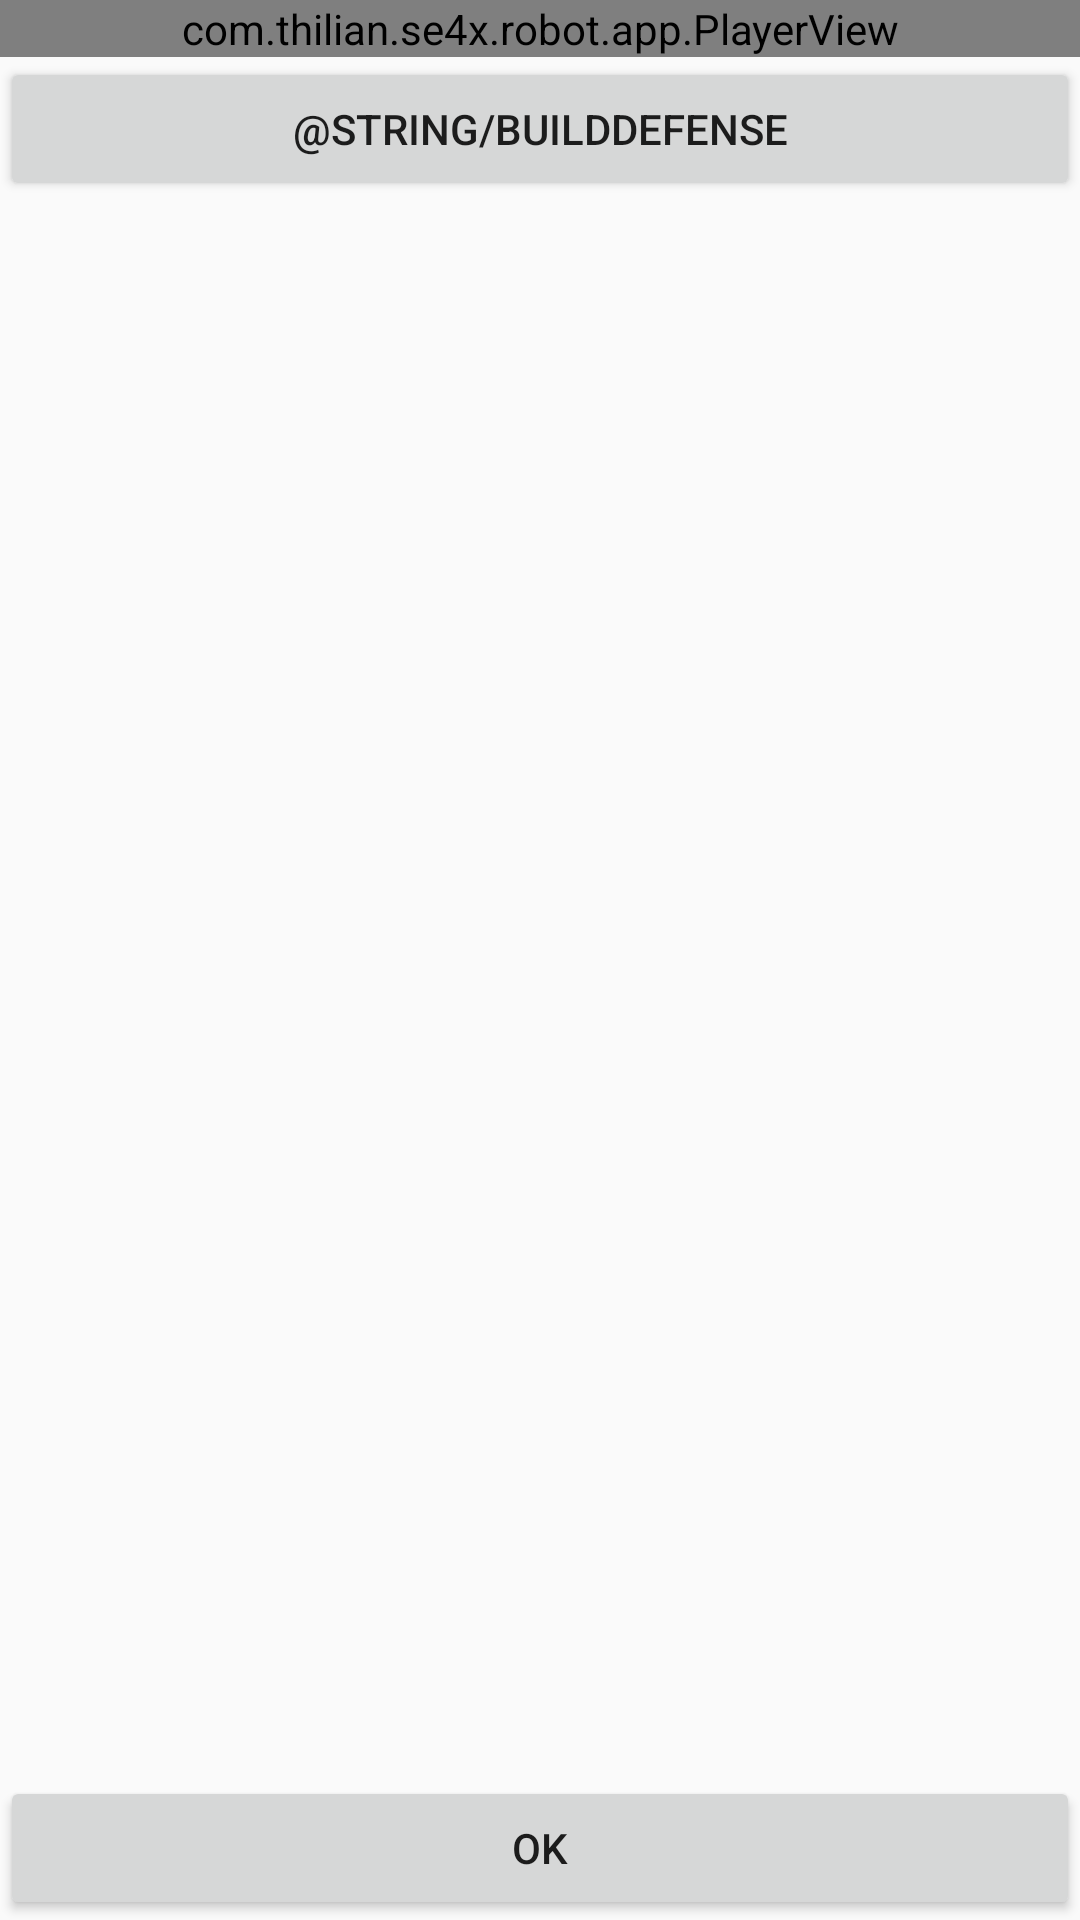

Produce the Android XML layout that renders to this screen, including the resource entries it uses.
<!-- AndroidManifest.xml: application theme Theme.AppCompat.Light.NoActionBar -->
<!-- res/layout/activity_fleets.xml -->
<?xml version="1.0" encoding="utf-8"?>
<android.support.constraint.ConstraintLayout xmlns:android="http://schemas.android.com/apk/res/android"
    xmlns:app="http://schemas.android.com/apk/res-auto"
    xmlns:tools="http://schemas.android.com/tools"
    android:layout_width="match_parent"
    android:layout_height="match_parent"
    tools:context="com.thilian.se4x.robot.app.FleetsActivity">

    <com.thilian.se4x.robot.app.PlayerView
        android:id="@+id/player_view"
        android:layout_width="match_parent"
        android:layout_height="wrap_content"
        app:layout_constraintBottom_toTopOf="@+id/build_defense_button"
        app:layout_constraintEnd_toEndOf="parent"
        app:layout_constraintHorizontal_bias="0.5"
        app:layout_constraintStart_toStartOf="parent"
        app:layout_constraintTop_toTopOf="parent" />

    <Button
        android:id="@+id/build_defense_button"
        android:layout_width="0dp"
        android:layout_height="wrap_content"
        android:text="@string/buildDefense"
        app:layout_constraintTop_toBottomOf="@+id/player_view"
        app:layout_constraintBottom_toTopOf="@+id/scroll_view"
        app:layout_constraintStart_toStartOf="parent"
        app:layout_constraintEnd_toEndOf="parent"
        app:layout_constraintHorizontal_bias="0.5"
    />

    <ScrollView
        android:id="@+id/scroll_view"
        android:layout_width="0dp"
        android:layout_height="0dp"
        android:fillViewport="true"
        app:layout_constraintBottom_toTopOf="@+id/close_fleets_button"
        app:layout_constraintEnd_toEndOf="parent"
        app:layout_constraintHorizontal_bias="0.0"
        app:layout_constraintStart_toStartOf="parent"
        app:layout_constraintTop_toBottomOf="@+id/build_defense_button">

        <LinearLayout
            android:id="@+id/fleets"
            android:layout_width="match_parent"
            android:layout_height="wrap_content"
            android:orientation="vertical"></LinearLayout>

    </ScrollView>

    <Button
        android:id="@+id/close_fleets_button"
        android:layout_width="0dp"
        android:layout_height="wrap_content"
        android:text="@android:string/ok"
        app:layout_constraintTop_toBottomOf="@+id/scroll_view"
        app:layout_constraintBottom_toBottomOf="parent"
        app:layout_constraintStart_toStartOf="parent"
        app:layout_constraintEnd_toEndOf="parent"
        app:layout_constraintHorizontal_bias="0.5"
    />
</android.support.constraint.ConstraintLayout>
<!-- resources referenced by this layout -->
<resources>

</resources>
